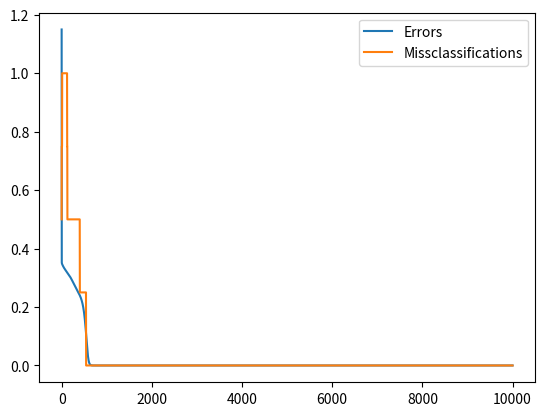

Here is the Python script that generated this plot:
import sys
import numpy as np
import matplotlib.pyplot as plt

def sigmoid(x):
    return 1 / (1 + np.exp(-x))

def der_sigmoid(y):
    return y * (1.0 - y)

class XOR_MLP(object):
    def __init__(self, input, hidden, output):
        # variables for the number of units in each layer
        self.input = input + 1
        self.hidden = hidden + 1
        self.output = output

        # initial activations all set to 1
        self.activations_input = np.ones(self.input)
        self.activations_hidden = np.ones(self.hidden)
        self.activations_output = np.ones(self.output)

        # random initial weights in range [-1,1]
        self.weights_hidden = np.random.random((self.input, self.hidden)) * 2 - 1
        self.weights_output = np.random.random((self.hidden, self.output)) * 2 - 1

    def forward(self, input_vector):
        # add bias to input vector
        self.activations_input = np.append(input_vector, 1)

        # activations for hidden layer (leave out bias unit)
        for i in range(self.hidden-1):
            potential = self.activations_input @ self.weights_hidden[:,i]
            self.activations_hidden[i] = sigmoid(potential)
        
        # activations for output layer (only one output unit)
        self.activations_output = self.activations_hidden @ self.weights_output

        # return the output vector
        return self.activations_output
    
    def backward(self, target, rate):
        # deltas for output
        delta_output = np.zeros(self.output)
        for i in range(self.output):
            delta_output[i] = 2 * (self.activations_output[i] - target[i])

        # deltas for hidden
        delta_hidden = np.zeros(self.hidden)
        for i in range(self.hidden):
            sum = delta_output @ self.weights_output[i]
            delta_hidden[i] = der_sigmoid(self.activations_hidden[i]) * sum

        # update weights for output
        for i in range(self.hidden):
            change = delta_output[0] * self.activations_hidden[i]
            self.weights_output[i][0] -= rate * change
        
        # update weights for hidden
        for i in range(self.input):
            for j in range(self.hidden):
                change = delta_hidden[j] * self.activations_input[i]
                self.weights_hidden[i][j] -= rate * change
        
        # calculate the error
        error = ((target - self.activations_output) ** 2).mean()
        return error
    
    def train(self, patterns, targets, epochs=100, rate=0.1):
        print(len(targets), len(patterns))
        assert len(patterns) == len(targets)
        errors = []
        missc = []
        # do the training
        for i in range(epochs):
            if i % (epochs // 10) == 0:
                print("Epoch {}".format(i))
            error = 0.0
            misses = 0
            for j in range(len(patterns)):
                res = self.forward(patterns[j])
                bin_res = 0 if res < 0.5 else 1
                misses += 1 if bin_res != targets[j] else 0
                error += self.backward(targets[j], rate)
            error /= len(patterns)
            misses /= len(patterns)
            errors.append(error)
            missc.append(misses)
        # finished training, now test
        results = [(self.forward(patterns[i]), targets[i]) for i in \
            range(len(patterns))]
        print(results)

        # plot the errors
        plt.plot(errors, label="Errors")
        plt.plot(missc, label="Missclassifications")
        plt.legend()
        plt.show()

patterns = np.array([[0,1], [1,0], [0,0], [1,1]])
targets = np.array([[1],[1],[0],[0]])

mlp = XOR_MLP(2, 2, 1)
mlp.train(patterns, targets, 10*1000, 0.1)